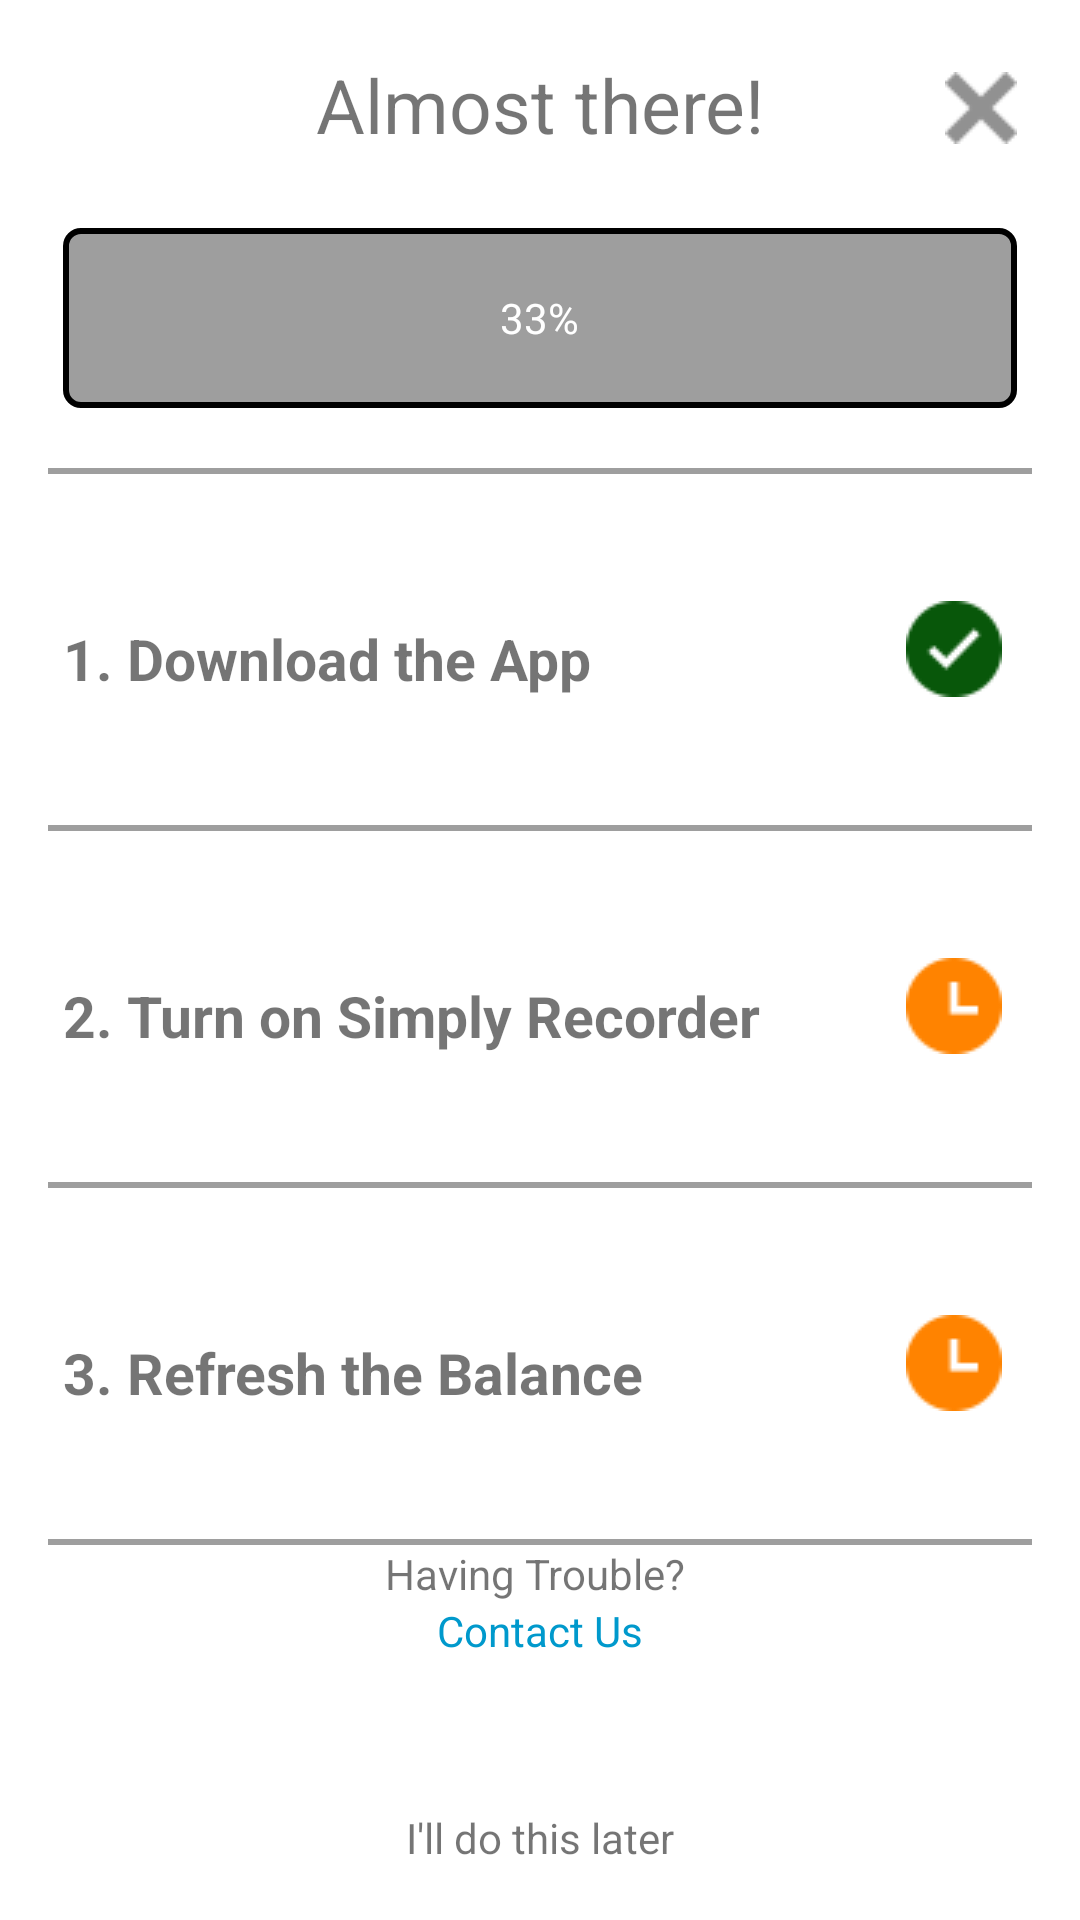

This screen was rendered from an Android layout file. Write that file and the resources it references.
<!-- AndroidManifest.xml: activity theme PopupTheme -->
<!-- res/layout/activity_onboarding.xml -->
<?xml version="1.0" encoding="utf-8"?>
<LinearLayout xmlns:android="http://schemas.android.com/apk/res/android"
              android:layout_width="match_parent"
              android:layout_height="match_parent"
              android:orientation="vertical"
              android:weightSum="7.5"
              android:background="@drawable/dialog_border"

    >
<RelativeLayout
    android:layout_width="match_parent"
    android:layout_height="40dp">

    <ImageButton
        android:layout_width="wrap_content"
        android:layout_height="wrap_content"
        android:id="@+id/close_button"
        android:src="@drawable/close_icon"
        android:background="@color/white"
        android:layout_centerVertical="true"
        android:paddingRight="5dp"
        android:layout_alignParentRight="true"
        android:layout_alignParentEnd="true"/>
    <TextView
        android:layout_width="match_parent"
        android:layout_height="wrap_content"
        android:text="Almost there!"
        android:gravity="center"
        android:textSize="25sp"
        android:paddingBottom="2dp"
        android:paddingTop="2dp"/>
</RelativeLayout>



    <FrameLayout
    android:layout_width="match_parent"
    android:layout_height="wrap_content">

    <ProgressBar
        style="?android:attr/progressBarStyleHorizontal"
        android:paddingRight="5dp"
        android:paddingLeft="5dp"
        android:paddingTop="20dp"
        android:paddingBottom="20dp"
        android:progressDrawable="@drawable/onboarding_progress"
        android:layout_width="match_parent"
        android:layout_height="100dp"
        android:id="@+id/onboarding_progress_bar"/>

        <TextView
            android:layout_width="wrap_content"
            android:layout_height="wrap_content"
            android:textAppearance="?android:attr/textAppearanceSmall"
            android:gravity="center"
            android:textColor="@color/white"
            android:text="33%"
            android:id="@+id/progress_percentage"
            android:layout_gravity="center"/>
    </FrameLayout>
    <View
        android:layout_width="match_parent"
        android:paddingTop="2dp"
        android:paddingBottom="2dp"
        android:layout_height="2dp"
        android:background="@color/dark_grey"/>
    <RelativeLayout
        android:layout_width="match_parent"
        android:layout_height="0dp"
        android:background="?attr/selectableItemBackground"
        android:paddingLeft="5dp"
        android:layout_weight="2">
        <TextView
            android:layout_width="wrap_content"
            android:layout_height="wrap_content"
            android:textSize="19sp"
            android:textStyle="bold"
            android:gravity="center_vertical"
            android:id="@+id/download_text"
            android:text="1. Download the App"
            android:layout_toLeftOf="@+id/imageView3"
            android:layout_alignParentLeft="true"
            android:layout_alignParentStart="true"
            android:layout_alignBottom="@+id/imageView3"/>
        <ImageView
            android:layout_width="wrap_content"
            android:layout_height="wrap_content"
            android:id="@+id/imageView3"
            android:src="@drawable/checked"
            android:layout_gravity="right"
            android:paddingRight="10dp"
            android:layout_centerVertical="true"
            android:layout_alignParentRight="true"
            android:layout_alignParentEnd="true"/>
    </RelativeLayout>
    <View
        android:layout_width="match_parent"
        android:paddingTop="2dp"
        android:paddingBottom="2dp"
        android:layout_height="2dp"
        android:background="@color/dark_grey"/>
    <RelativeLayout
        android:layout_width="match_parent"
        android:id="@+id/recorder_on_layout"
        android:background="?attr/selectableItemBackground"
        android:layout_height="0dp"
        android:paddingLeft="5dp"
        android:layout_weight="2">
        <TextView
            android:layout_width="wrap_content"
            android:layout_height="wrap_content"
            android:textSize="19sp"
            android:textStyle="bold"
            android:gravity="center_vertical"
            android:id="@+id/recorder_text"
            android:text="2. Turn on Simply Recorder"
            android:layout_toLeftOf="@+id/recorder_on"
            android:layout_alignParentLeft="true"
            android:layout_alignParentStart="true"
            android:layout_alignBottom="@+id/recorder_on"/>
        <ImageView
            android:layout_width="wrap_content"
            android:layout_height="wrap_content"
            android:id="@+id/recorder_on"
            android:paddingRight="10dp"
            android:foregroundGravity="center"
            android:src="@drawable/waiting"
            android:layout_gravity="right"
            android:layout_centerVertical="true"
            android:layout_alignParentRight="true"
            android:layout_alignParentEnd="true"/>
    </RelativeLayout>
    <View
        android:layout_width="match_parent"
        android:paddingTop="2dp"
        android:paddingBottom="2dp"
        android:layout_height="2dp"
        android:background="@color/dark_grey"/>
    <RelativeLayout
        android:layout_width="match_parent"
        android:layout_height="0dp"
        android:id="@+id/refresh_bal_layout"
        android:background="?attr/selectableItemBackground"
        android:paddingLeft="5dp"
        android:layout_weight="2">
        <TextView
            android:layout_width="wrap_content"
            android:layout_height="wrap_content"
            android:textSize="19sp"
            android:textStyle="bold"
            android:gravity="center_vertical"
            android:id="@+id/refresh_text"
            android:text="3. Refresh the Balance"
            android:layout_toLeftOf="@+id/refresh_bal"
            android:layout_alignParentLeft="true"
            android:layout_alignParentStart="true"
            android:layout_alignBottom="@+id/refresh_bal"/>
        <ImageView
            android:layout_width="wrap_content"
            android:layout_height="wrap_content"
            android:id="@+id/refresh_bal"
            android:src="@drawable/waiting"
            android:paddingRight="10dp"
            android:layout_gravity="right"
            android:layout_centerVertical="true"
            android:layout_alignParentRight="true"
            android:layout_alignParentEnd="true"/>
    </RelativeLayout>
    <View
        android:layout_width="match_parent"
        android:paddingTop="2dp"
        android:paddingBottom="2dp"
        android:layout_height="2dp"
        android:background="@color/dark_grey"/>
<RelativeLayout
    android:layout_width="match_parent"
    android:layout_height="0dp"
    android:layout_weight="1.5"
    >

    <TextView
        android:layout_width="wrap_content"
        android:layout_height="wrap_content"
        android:textAppearance="?android:attr/textAppearanceSmall"
        android:text="Having Trouble? "
        android:id="@+id/balance_text"
        android:layout_centerHorizontal="true"
        android:layout_alignParentTop="true"
        />

    <TextView
        android:layout_width="wrap_content"
        android:layout_height="wrap_content"
        android:textAppearance="?android:attr/textAppearanceSmall"
        android:text="Contact Us"
        android:textColor="@android:color/holo_blue_dark"
        android:id="@+id/onboarding_contact"
        android:layout_below="@+id/balance_text"
        android:layout_centerHorizontal="true"/>


</RelativeLayout>

    <TextView
        android:layout_width="wrap_content"
        android:layout_height="wrap_content"
        android:textAppearance="?android:attr/textAppearanceSmall"
        android:text="I&apos;ll do this later"
        android:id="@+id/do_it_later"
        android:paddingBottom="2dp"
        android:layout_gravity="center"/>
</LinearLayout>
<!-- resources referenced by this layout -->
<resources>
  <color name="dark_grey">#9e9e9e</color>
  <color name="white">#FFFFFF</color>
  <!-- drawable checked: png bitmap (drawable, 553 bytes) -->
  <!-- drawable close_icon: png bitmap (drawable, 405 bytes) -->
  <!-- drawable onboarding_progress (drawable) -->
  <?xml version="1.0" encoding="utf-8"?>
  <layer-list xmlns:android="http://schemas.android.com/apk/res/android" >
      <item android:id="@android:id/background">
          <shape>
  
              <corners android:radius="5dip" />
              <stroke android:width="2dp" android:color="#000000" />
              <solid
                  android:color="@color/dark_grey"/>
  
          </shape>
      </item>
      <item android:id="@android:id/progress">
          <clip>
              <shape>
                  <corners android:radius="5dip" />
                  <stroke android:width="2dp" android:color="#000000" />
                  <solid
                      android:color="#00D400"/>
              </shape>
          </clip>
      </item>
  </layer-list>
  <!-- drawable waiting: png bitmap (drawable, 392 bytes) -->
  <style name="PopupTheme" parent="Theme.AppCompat.Light.Dialog">
      <item name="windowNoTitle">true</item>
      <item name="windowActionBar">false</item>
  
      </style>
</resources>
